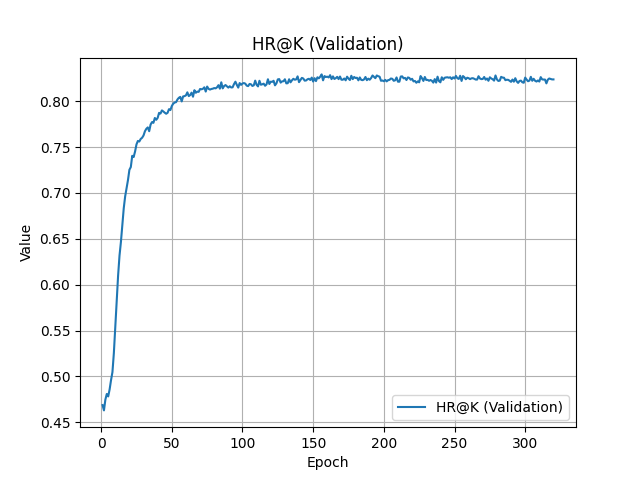

The data file committed next to this chart (first rows):
Wall time, Step, Value
1742501414, 1, 0.4687
1742501419, 2, 0.4629
1742501425, 3, 0.4747
1742501431, 4, 0.4808
1742501436, 5, 0.4781
1742501442, 6, 0.4858
1742501448, 7, 0.4959
1742501454, 8, 0.5046
1742501459, 9, 0.5253
1742501465, 10, 0.5531
1742501471, 11, 0.5796
1742501477, 12, 0.6098
1742501482, 13, 0.6316
1742501488, 14, 0.6465
1742501494, 15, 0.6654
1742501500, 16, 0.6833
1742501505, 17, 0.6962
1742501511, 18, 0.7053
1742501517, 19, 0.7141
1742501523, 20, 0.7252
1742501528, 21, 0.7281
1742501534, 22, 0.7404
1742501540, 23, 0.7391
1742501546, 24, 0.745
1742501552, 25, 0.7528
1742501558, 26, 0.7566
1742501563, 27, 0.756
1742501569, 28, 0.7588
1742501575, 29, 0.7601
1742501581, 30, 0.7626
1742501587, 31, 0.7672
1742501592, 32, 0.7699
1742501598, 33, 0.7714
1742501604, 34, 0.7672
1742501610, 35, 0.7745
1742501615, 36, 0.7772
1742501621, 37, 0.7763
1742501627, 38, 0.7816
1742501633, 39, 0.7796
1742501639, 40, 0.7818
1742501644, 41, 0.7873
1742501650, 42, 0.7864
1742501656, 43, 0.7899
1742501662, 44, 0.7887
1742501668, 45, 0.7874
1742501673, 46, 0.7863
1742501679, 47, 0.7873
1742501685, 48, 0.7912
1742501691, 49, 0.7902
1742501697, 50, 0.7947
1742501703, 51, 0.7972
1742501708, 52, 0.7985
1742501714, 53, 0.7988
1742501720, 54, 0.8018
1742501726, 55, 0.8036
1742501732, 56, 0.8046
1742501737, 57, 0.7997
1742501743, 58, 0.8051
1742501749, 59, 0.8055
1742501755, 60, 0.8063
... 260 more rows
